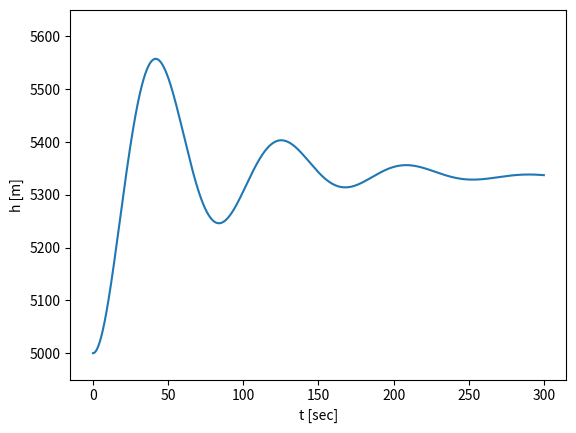

Reproduce this figure in Python.
#planedynamics3_report1-2.pyの初期速度を200m/sにしてロール角も0で一定とした
#変数endにより，時間範囲を変えられるようにした

#指定されたロール角入力時の速度・位置・高度の推移

import numpy as np
import math
import matplotlib.pyplot as plt
from mpl_toolkits.mplot3d import Axes3D

m = 7500 #kg
S = 27.9 #m2
CLa = 4.30
CD0 = 0.0548
K = 3.02
rho = 0.736 #kg/m3
U = 200 #m/s
h = 5000 #m
g = 9.807 #m/s2

alpha = 0.0507 #rad
T = 20800 #N

end = 300 #何秒後まで見るか
n = 3001 #要素数
t_list =[i*end/(n-1) for i in range(0, n)]
# phi_list = [0 for i in t_list[:math.ceil((n-1)/80*20)+1]] + [np.pi/6*np.sin(np.pi/20*(i-20))
#  for i in t_list[math.ceil((n-1)/80*20)+1:math.ceil((n-1)/80*60)+1]] + [0 for i in t_list[math.ceil((n-1)/80*60)+1:]]
phi_list=[0 for i in range(0,n)]

U_list, gamma_list, psi_list = [U for i in range(n)], [0 for i in range(n)], [0 for i in range(n)]

def U_eq(i):
    return U_list[i] + ((- rho/2*pow(U_list[i],2)*S*(CD0+K*pow(alpha,2)) + T*np.cos(alpha))/m - g*np.sin(gamma_list[i])) * end/(n-1)
def gamma_eq(i):
    return gamma_list[i] + ((rho/2*pow(U_list[i],2)*S*CLa*alpha + T*np.sin(alpha))/m*np.cos(phi_list[i]) - g*np.cos(gamma_list[i]))/U_list[i] * end/(n-1)
def psi_eq(i):
    return psi_list[i] + ((rho/2*pow(U_list[i],2)*S*CLa*alpha + T*np.sin(alpha))/m*np.sin(phi_list[i]) / np.cos(gamma_list[i]))/U_list[i] * end/(n-1)

for i in range(n-1):
    U_list[i+1] = U_eq(i)
    gamma_list[i+1] = gamma_eq(i)
    psi_list[i+1] = psi_eq(i)


x_list, y_list, h_list = [0 for i in range(n)], [0 for i in range(n)], [h for i in range(n)]

def x_eq(i):
    return x_list[i] + U_list[i]*np.cos(gamma_list[i])*np.cos(psi_list[i]) * end/(n-1)
def y_eq(i):
    return y_list[i] + U_list[i]*np.cos(gamma_list[i])*np.sin(psi_list[i]) * end/(n-1)
def h_eq(i):
    return h_list[i] + U_list[i]*np.sin(gamma_list[i]) * end/(n-1)

for i in range(n-1):
    x_list[i+1] = x_eq(i)
    y_list[i+1] = y_eq(i)
    h_list[i+1] = h_eq(i)


"""
plt.xlabel("t [sec]")
plt.ylabel("U [m/s]")
plt.ylim(160,210)
plt.plot(t_list, U_list)
plt.show()
"""
plt.xlabel("t [sec]")
plt.ylabel("h [m]")
plt.ylim(4950,5650)
plt.plot(t_list, h_list)
plt.show()
"""
plt.xlabel("x [m]")
plt.ylabel("y [m]")
plt.plot(x_list, y_list)
plt.show()
"""
"""
fig = plt.figure()
ax = fig.add_subplot(111,projection="3d")
ax.scatter(x_list,y_list,h_list)
ax.set_xlabel("x [m]")
ax.set_ylabel("y [m]")
ax.set_zlabel("z [m]")
plt.show()
"""